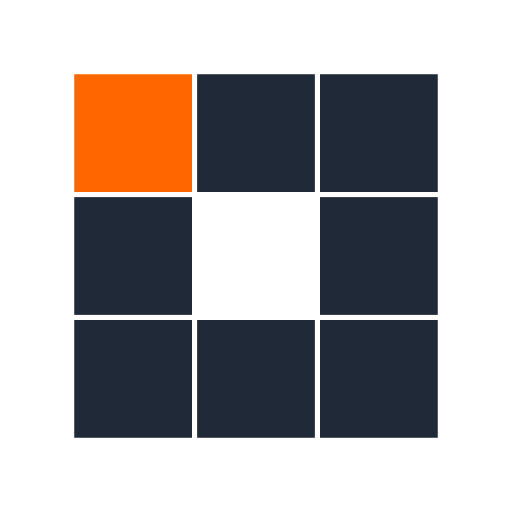
t = 0.00 s
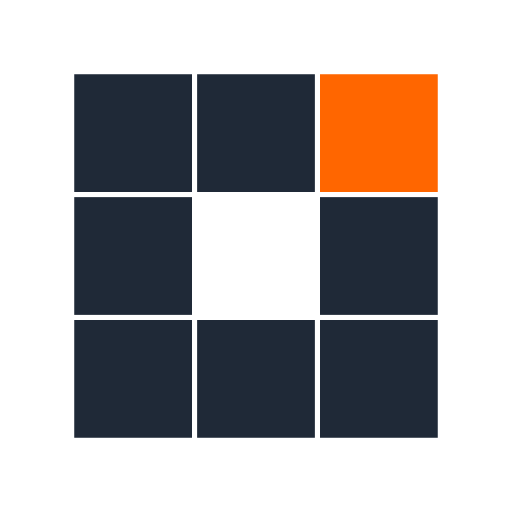
t = 0.78 s
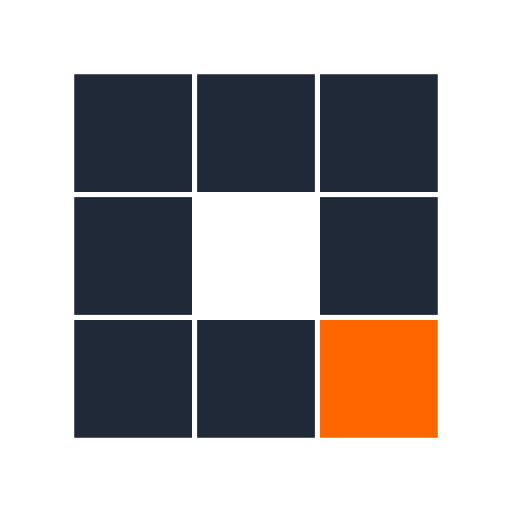
t = 1.56 s
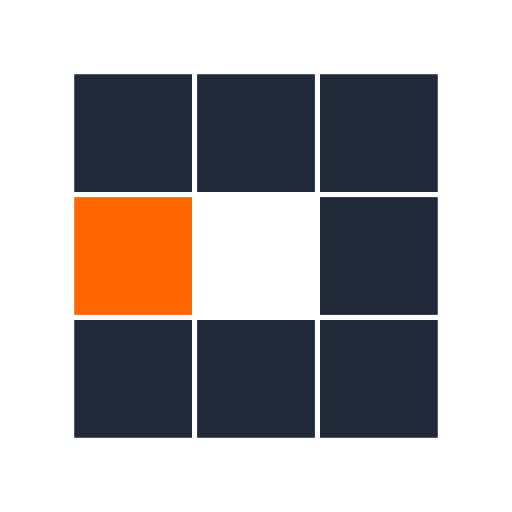
t = 2.34 s
t = 3.13 s: frame unchanged from t = 0.78 s, image omitted
t = 3.83 s: frame unchanged from t = 1.56 s, image omitted

The animated SVG that drew these frames (rendered in a browser with its animation timeline set to each time). Animation: 8 SMIL elements (animate=8); one cycle of 4.69 s, repeats indefinitely.

<?xml version="1.0" encoding="utf-8"?>
<svg xmlns="http://www.w3.org/2000/svg" xmlns:xlink="http://www.w3.org/1999/xlink" style="margin: auto; background: none; display: block; shape-rendering: auto;" width="208px" height="208px" viewBox="0 0 100 100" preserveAspectRatio="xMidYMid">
<rect x="14.5" y="14.5" width="23" height="23" fill="#1f2937">
  <animate attributeName="fill" values="#ff6600;#1f2937;#1f2937" keyTimes="0;0.125;1" dur="2.5s" repeatCount="indefinite" begin="0s" calcMode="discrete"></animate>
</rect><rect x="38.5" y="14.5" width="23" height="23" fill="#1f2937">
  <animate attributeName="fill" values="#ff6600;#1f2937;#1f2937" keyTimes="0;0.125;1" dur="2.5s" repeatCount="indefinite" begin="0.3125s" calcMode="discrete"></animate>
</rect><rect x="62.5" y="14.5" width="23" height="23" fill="#1f2937">
  <animate attributeName="fill" values="#ff6600;#1f2937;#1f2937" keyTimes="0;0.125;1" dur="2.5s" repeatCount="indefinite" begin="0.625s" calcMode="discrete"></animate>
</rect><rect x="14.5" y="38.5" width="23" height="23" fill="#1f2937">
  <animate attributeName="fill" values="#ff6600;#1f2937;#1f2937" keyTimes="0;0.125;1" dur="2.5s" repeatCount="indefinite" begin="2.1875s" calcMode="discrete"></animate>
</rect><rect x="62.5" y="38.5" width="23" height="23" fill="#1f2937">
  <animate attributeName="fill" values="#ff6600;#1f2937;#1f2937" keyTimes="0;0.125;1" dur="2.5s" repeatCount="indefinite" begin="0.9375s" calcMode="discrete"></animate>
</rect><rect x="14.5" y="62.5" width="23" height="23" fill="#1f2937">
  <animate attributeName="fill" values="#ff6600;#1f2937;#1f2937" keyTimes="0;0.125;1" dur="2.5s" repeatCount="indefinite" begin="1.875s" calcMode="discrete"></animate>
</rect><rect x="38.5" y="62.5" width="23" height="23" fill="#1f2937">
  <animate attributeName="fill" values="#ff6600;#1f2937;#1f2937" keyTimes="0;0.125;1" dur="2.5s" repeatCount="indefinite" begin="1.5625s" calcMode="discrete"></animate>
</rect><rect x="62.5" y="62.5" width="23" height="23" fill="#1f2937">
  <animate attributeName="fill" values="#ff6600;#1f2937;#1f2937" keyTimes="0;0.125;1" dur="2.5s" repeatCount="indefinite" begin="1.25s" calcMode="discrete"></animate>
</rect>
<!-- [ldio] generated by https://loading.io/ --></svg>